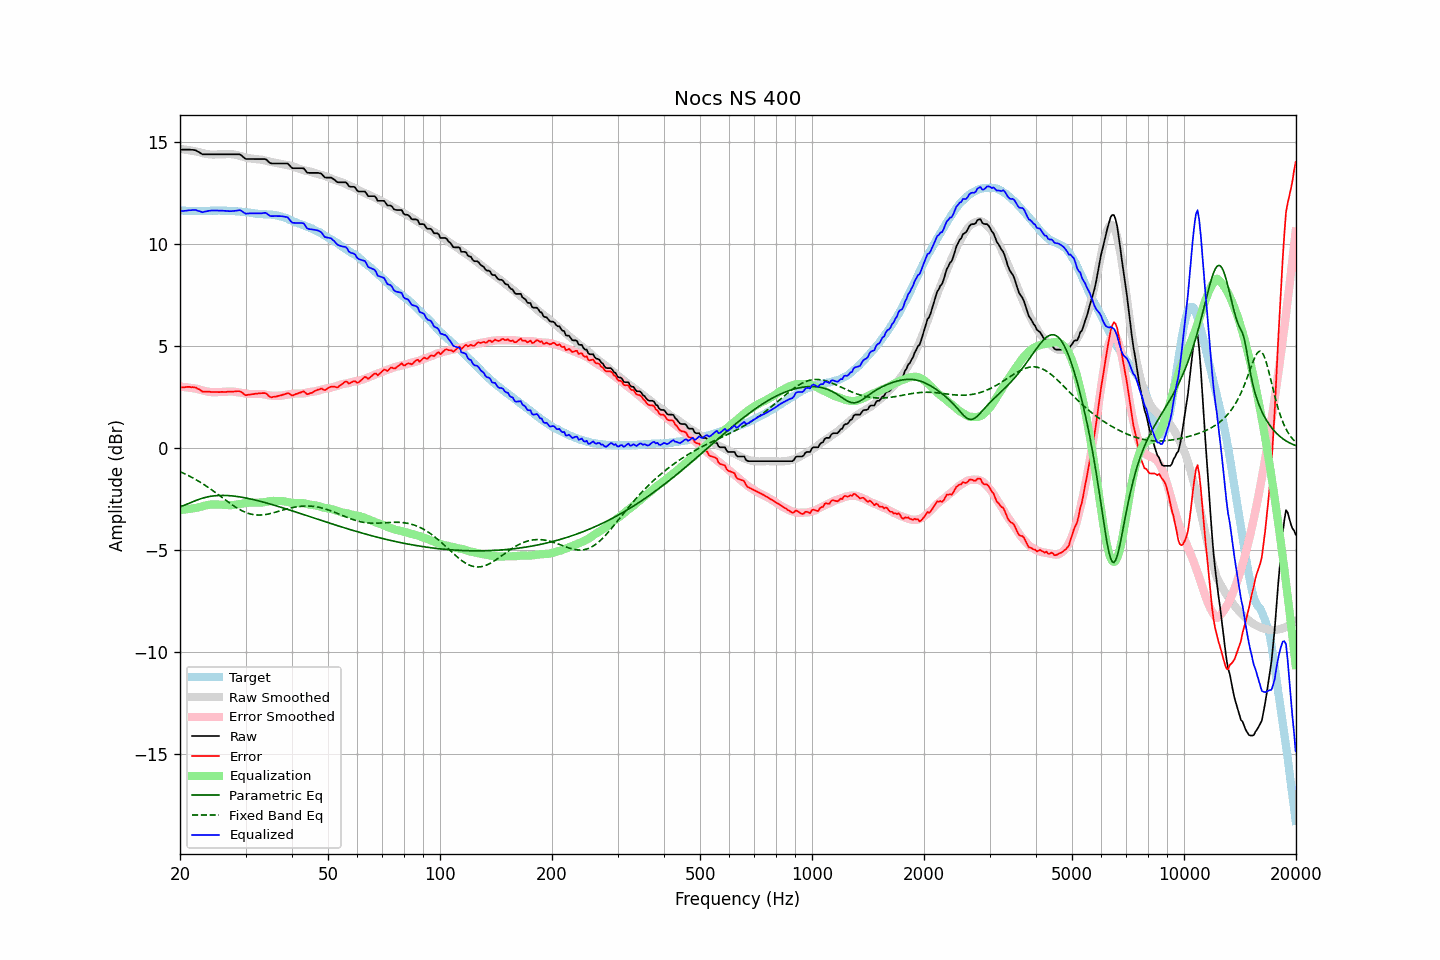

Values plotted in this chart, from the file beside it:
frequency, raw, error, smoothed, error_smoothed, equalization, parametric_eq, fixed_band_eq, equalized_raw, equalized_smoothed, target
20.00, 14.64, 2.98, 14.68, 3.02, -3.02, -2.86, -1.15, 11.62, 11.66, 11.66
20.20, 14.64, 2.99, 14.67, 3.02, -3.02, -2.83, -1.18, 11.63, 11.65, 11.65
20.40, 14.64, 2.99, 14.66, 3.01, -3.01, -2.81, -1.22, 11.63, 11.65, 11.65
20.61, 14.64, 2.99, 14.64, 3.00, -3.00, -2.78, -1.25, 11.64, 11.64, 11.65
20.81, 14.64, 3.01, 14.63, 2.99, -2.99, -2.75, -1.29, 11.65, 11.64, 11.63
21.02, 14.64, 3.01, 14.62, 2.98, -2.98, -2.72, -1.33, 11.66, 11.64, 11.63
21.23, 14.64, 3.01, 14.61, 2.97, -2.97, -2.68, -1.37, 11.67, 11.63, 11.63
21.44, 14.63, 2.99, 14.59, 2.96, -2.96, -2.65, -1.41, 11.67, 11.63, 11.64
21.66, 14.63, 3.00, 14.58, 2.95, -2.95, -2.62, -1.45, 11.68, 11.63, 11.63
21.87, 14.62, 2.98, 14.56, 2.93, -2.93, -2.58, -1.50, 11.69, 11.63, 11.64
22.09, 14.60, 2.97, 14.55, 2.92, -2.92, -2.55, -1.54, 11.68, 11.63, 11.63
22.31, 14.55, 2.92, 14.54, 2.91, -2.91, -2.52, -1.59, 11.64, 11.63, 11.63
22.54, 14.51, 2.89, 14.51, 2.88, -2.88, -2.50, -1.63, 11.63, 11.63, 11.62
22.76, 14.46, 2.83, 14.49, 2.86, -2.86, -2.47, -1.68, 11.60, 11.63, 11.63
22.99, 14.41, 2.78, 14.47, 2.84, -2.84, -2.44, -1.73, 11.57, 11.63, 11.63
23.22, 14.41, 2.78, 14.45, 2.82, -2.82, -2.42, -1.78, 11.59, 11.64, 11.63
23.45, 14.41, 2.77, 14.44, 2.80, -2.80, -2.40, -1.83, 11.61, 11.64, 11.64
23.69, 14.41, 2.77, 14.42, 2.78, -2.78, -2.38, -1.89, 11.63, 11.64, 11.64
23.92, 14.41, 2.78, 14.41, 2.77, -2.77, -2.37, -1.94, 11.64, 11.64, 11.64
24.16, 14.41, 2.77, 14.40, 2.76, -2.76, -2.35, -2.00, 11.65, 11.64, 11.64
24.40, 14.41, 2.76, 14.40, 2.75, -2.75, -2.34, -2.05, 11.66, 11.65, 11.65
24.65, 14.41, 2.76, 14.40, 2.75, -2.75, -2.33, -2.11, 11.66, 11.65, 11.65
24.89, 14.41, 2.76, 14.40, 2.75, -2.75, -2.32, -2.17, 11.66, 11.65, 11.65
25.14, 14.41, 2.76, 14.40, 2.75, -2.75, -2.32, -2.22, 11.66, 11.65, 11.65
25.39, 14.41, 2.76, 14.41, 2.76, -2.76, -2.31, -2.28, 11.65, 11.65, 11.66
25.65, 14.41, 2.76, 14.41, 2.76, -2.76, -2.31, -2.34, 11.65, 11.65, 11.65
25.91, 14.41, 2.77, 14.41, 2.76, -2.76, -2.31, -2.40, 11.65, 11.65, 11.64
26.16, 14.41, 2.76, 14.41, 2.77, -2.77, -2.31, -2.46, 11.64, 11.65, 11.65
26.43, 14.41, 2.76, 14.42, 2.77, -2.77, -2.31, -2.52, 11.64, 11.65, 11.65
26.69, 14.41, 2.77, 14.42, 2.78, -2.78, -2.31, -2.58, 11.63, 11.64, 11.65
26.96, 14.41, 2.78, 14.43, 2.79, -2.79, -2.32, -2.63, 11.62, 11.64, 11.63
27.23, 14.41, 2.78, 14.43, 2.79, -2.79, -2.32, -2.69, 11.62, 11.64, 11.63
27.50, 14.41, 2.78, 14.42, 2.79, -2.79, -2.33, -2.75, 11.62, 11.63, 11.63
27.77, 14.41, 2.77, 14.41, 2.78, -2.78, -2.34, -2.80, 11.63, 11.63, 11.64
28.05, 14.41, 2.79, 14.40, 2.77, -2.77, -2.35, -2.85, 11.64, 11.62, 11.62
28.33, 14.41, 2.79, 14.38, 2.76, -2.76, -2.36, -2.90, 11.65, 11.62, 11.62
28.62, 14.41, 2.80, 14.36, 2.75, -2.75, -2.37, -2.95, 11.66, 11.61, 11.61
28.90, 14.41, 2.80, 14.34, 2.73, -2.73, -2.38, -3.00, 11.68, 11.61, 11.61
29.19, 14.37, 2.77, 14.32, 2.72, -2.72, -2.39, -3.04, 11.65, 11.60, 11.60
29.48, 14.30, 2.71, 14.30, 2.71, -2.71, -2.41, -3.08, 11.59, 11.59, 11.59
29.78, 14.23, 2.65, 14.28, 2.69, -2.69, -2.42, -3.11, 11.54, 11.58, 11.59
30.08, 14.18, 2.60, 14.25, 2.68, -2.68, -2.44, -3.15, 11.50, 11.57, 11.58
30.38, 14.18, 2.62, 14.23, 2.67, -2.67, -2.45, -3.18, 11.51, 11.56, 11.56
30.68, 14.18, 2.63, 14.22, 2.67, -2.67, -2.47, -3.20, 11.52, 11.55, 11.55
30.99, 14.18, 2.64, 14.21, 2.67, -2.67, -2.49, -3.22, 11.52, 11.54, 11.54
31.30, 14.18, 2.65, 14.20, 2.67, -2.67, -2.50, -3.24, 11.51, 11.53, 11.53
31.61, 14.18, 2.66, 14.19, 2.67, -2.67, -2.52, -3.25, 11.51, 11.52, 11.52
31.93, 14.18, 2.68, 14.18, 2.67, -2.67, -2.54, -3.26, 11.51, 11.51, 11.50
32.24, 14.18, 2.68, 14.17, 2.67, -2.67, -2.56, -3.27, 11.51, 11.50, 11.50
32.57, 14.18, 2.69, 14.16, 2.67, -2.67, -2.58, -3.27, 11.51, 11.50, 11.49
32.89, 14.18, 2.70, 14.16, 2.67, -2.67, -2.60, -3.27, 11.52, 11.49, 11.48
33.22, 14.18, 2.70, 14.14, 2.66, -2.66, -2.62, -3.27, 11.52, 11.48, 11.48
33.55, 14.18, 2.71, 14.13, 2.65, -2.65, -2.64, -3.26, 11.53, 11.48, 11.47
33.89, 14.18, 2.70, 14.11, 2.63, -2.63, -2.66, -3.25, 11.55, 11.47, 11.48
34.23, 14.13, 2.67, 14.09, 2.62, -2.62, -2.68, -3.24, 11.51, 11.47, 11.46
34.57, 14.05, 2.58, 14.07, 2.60, -2.60, -2.71, -3.22, 11.45, 11.46, 11.47
34.92, 13.98, 2.52, 14.04, 2.59, -2.59, -2.73, -3.20, 11.39, 11.46, 11.46
35.27, 13.96, 2.50, 14.03, 2.58, -2.58, -2.75, -3.18, 11.38, 11.45, 11.46
35.62, 13.96, 2.52, 14.02, 2.58, -2.58, -2.78, -3.16, 11.38, 11.44, 11.44
35.97, 13.96, 2.53, 14.00, 2.58, -2.58, -2.80, -3.14, 11.38, 11.43, 11.43
... 635 more rows
